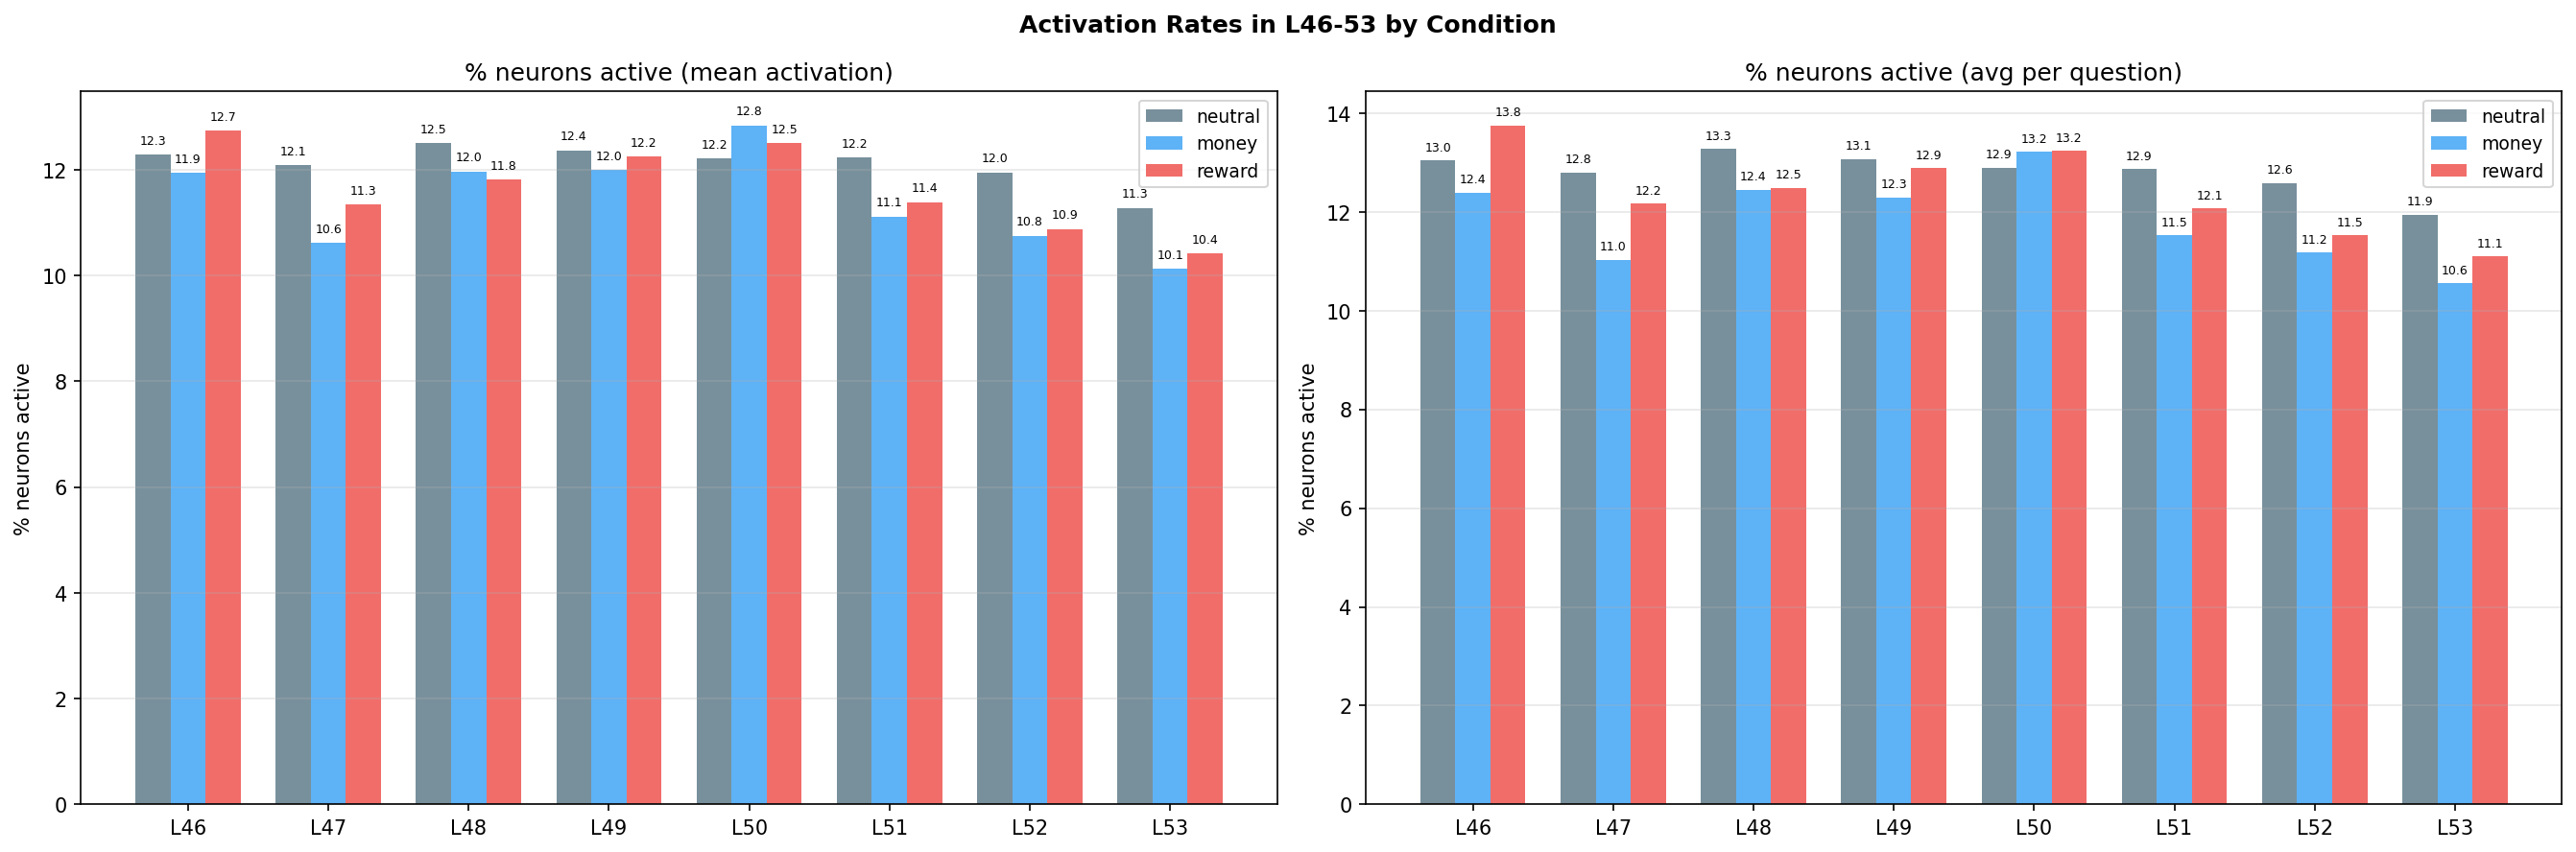

The file beside this chart, header and first rows:
layer, condition, activation_rate_mean_act, activation_rate_per_q, threshold
46, neutral, 12.29, 13.04, 0.1702
46, money, 11.95, 12.39, 0.1702
46, reward, 12.74, 13.75, 0.1702
47, neutral, 12.08, 12.8, 0.1573
47, money, 10.62, 11.03, 0.1573
47, reward, 11.34, 12.17, 0.1573
48, neutral, 12.5, 13.27, 0.184
48, money, 11.97, 12.44, 0.184
48, reward, 11.82, 12.49, 0.184
49, neutral, 12.37, 13.07, 0.1691
49, money, 12, 12.3, 0.1691
49, reward, 12.25, 12.88, 0.1691
50, neutral, 12.22, 12.89, 0.1962
50, money, 12.84, 13.21, 0.1962
50, reward, 12.5, 13.23, 0.1962
51, neutral, 12.23, 12.86, 0.1592
51, money, 11.12, 11.52, 0.1592
51, reward, 11.39, 12.07, 0.1592
52, neutral, 11.95, 12.59, 0.1512
52, money, 10.75, 11.18, 0.1512
52, reward, 10.88, 11.53, 0.1512
53, neutral, 11.28, 11.94, 0.1499
53, money, 10.12, 10.55, 0.1499
53, reward, 10.42, 11.1, 0.1499
